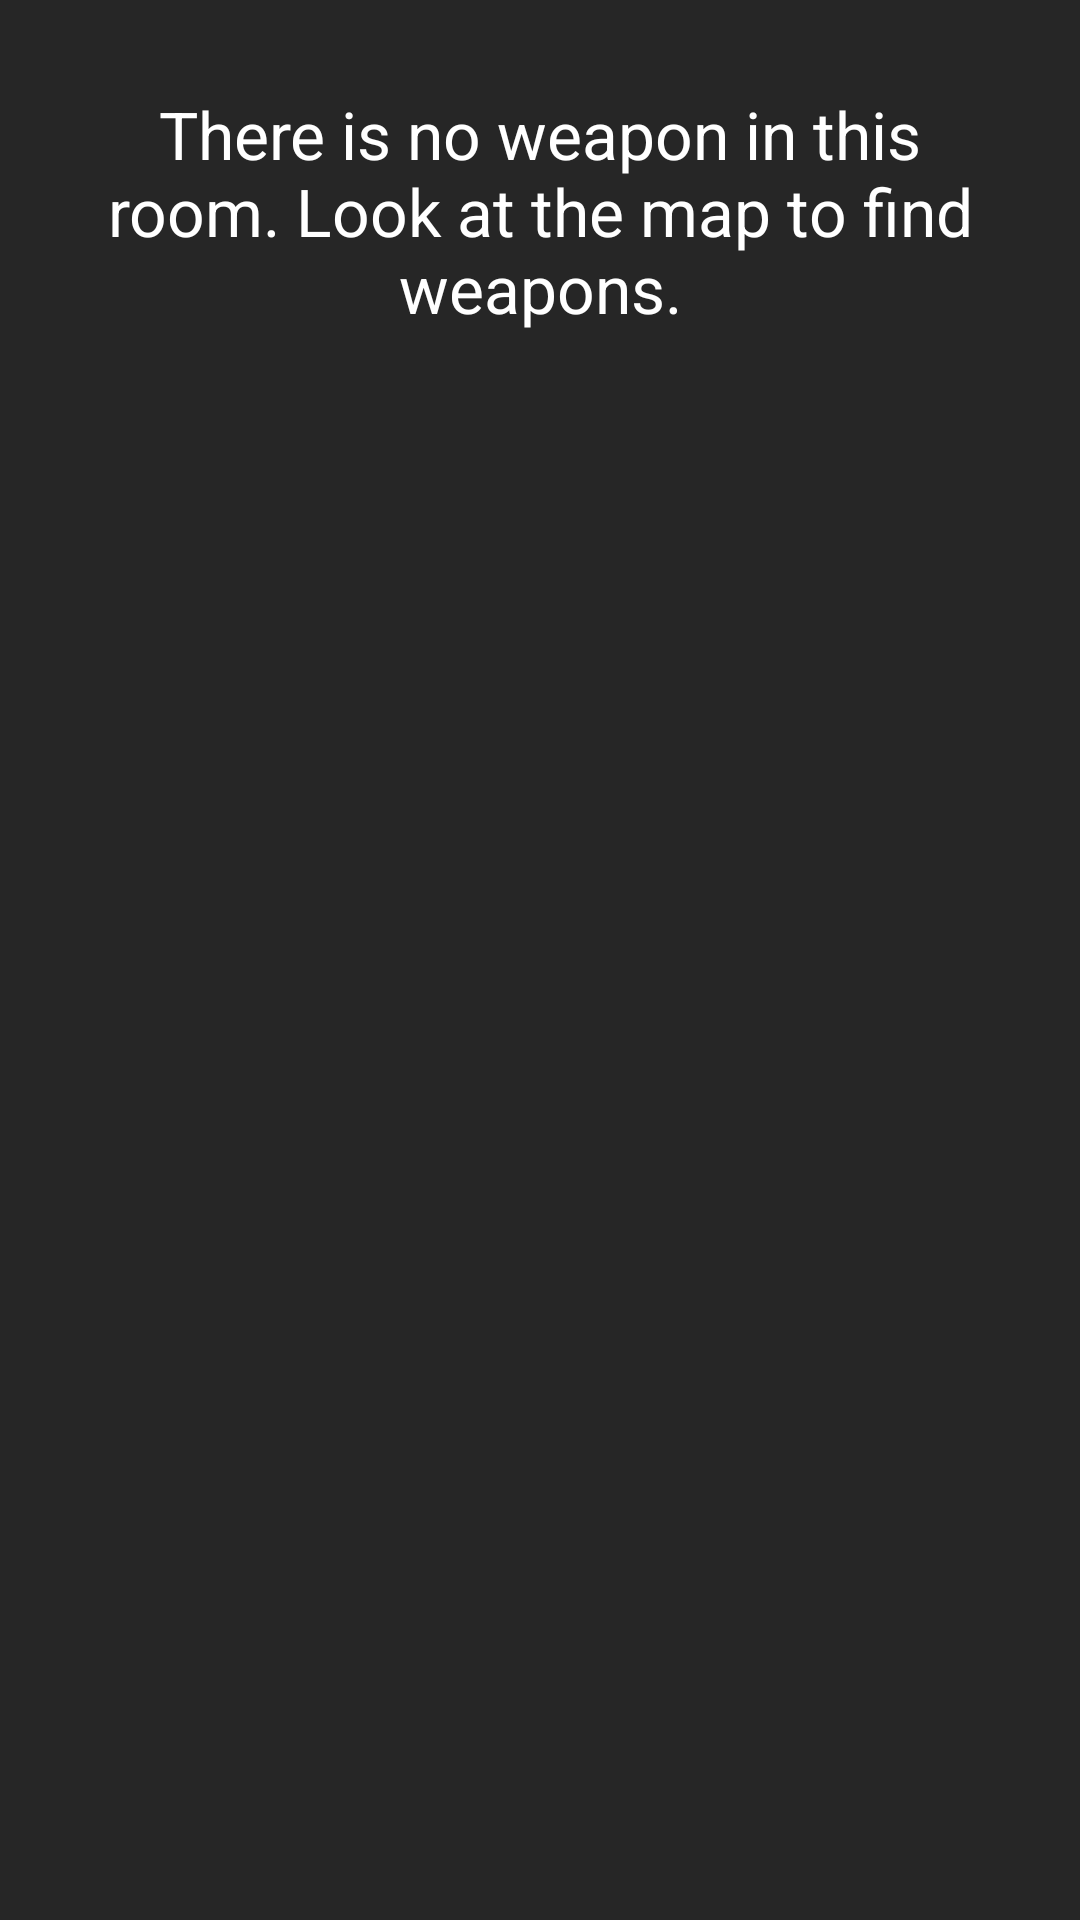

Produce the Android XML layout that renders to this screen, including the resource entries it uses.
<!-- AndroidManifest.xml: application theme mordThemeNotTurn -->
<!-- res/layout/fragment_error_on_change_weapon.xml -->
<?xml version="1.0" encoding="utf-8"?>
<LinearLayout xmlns:android="http://schemas.android.com/apk/res/android"
    android:orientation="vertical" android:layout_width="match_parent"
    android:layout_height="match_parent">

    <TextView
        android:layout_width="wrap_content"
        android:layout_height="wrap_content"
        android:textAppearance="?android:attr/textAppearanceLarge"
        android:text="@string/error_change_eapon"
        android:id="@+id/textView17"
        android:layout_gravity="center_horizontal"
        android:layout_margin="30dp"
        android:textAlignment="center" />
</LinearLayout>
<!-- resources referenced by this layout -->
<resources>
  <string name="error_change_eapon">There is no weapon in this room. Look at the map to find weapons.</string>
  <style name="mordThemeNotTurn" parent="AppTheme">
          <item name="colorPrimary">@color/colorOtherTurn</item>
          <item name="colorPrimaryDark">@color/colorOtherTurnLight</item>
          <item name="android:colorBackground">@color/colorBackground</item>
          <item name="android:textColorPrimary">@color/colorFont</item>
          <item name="colorButtonNormal">@color/colorOtherTurnLight</item>
          <item name="colorAccent">@color/colorOtherTurnLight</item>
          <item name="android:colorForeground">@color/dim_foreground_material_light</item>
  
      </style>
  <style name="AppTheme" parent="android:Theme.Holo.Light">
          
  
  
          <item name="android:colorBackground">@color/colorBackground</item>
          <item name="android:textColorPrimary">@color/colorFont</item>
  
      </style>
  <color name="colorOtherTurn">#13445b</color>
  <color name="colorOtherTurnLight">#1f657c</color>
  <color name="colorBackground">#262626</color>
  <color name="colorFont">#ffffff</color>
</resources>
